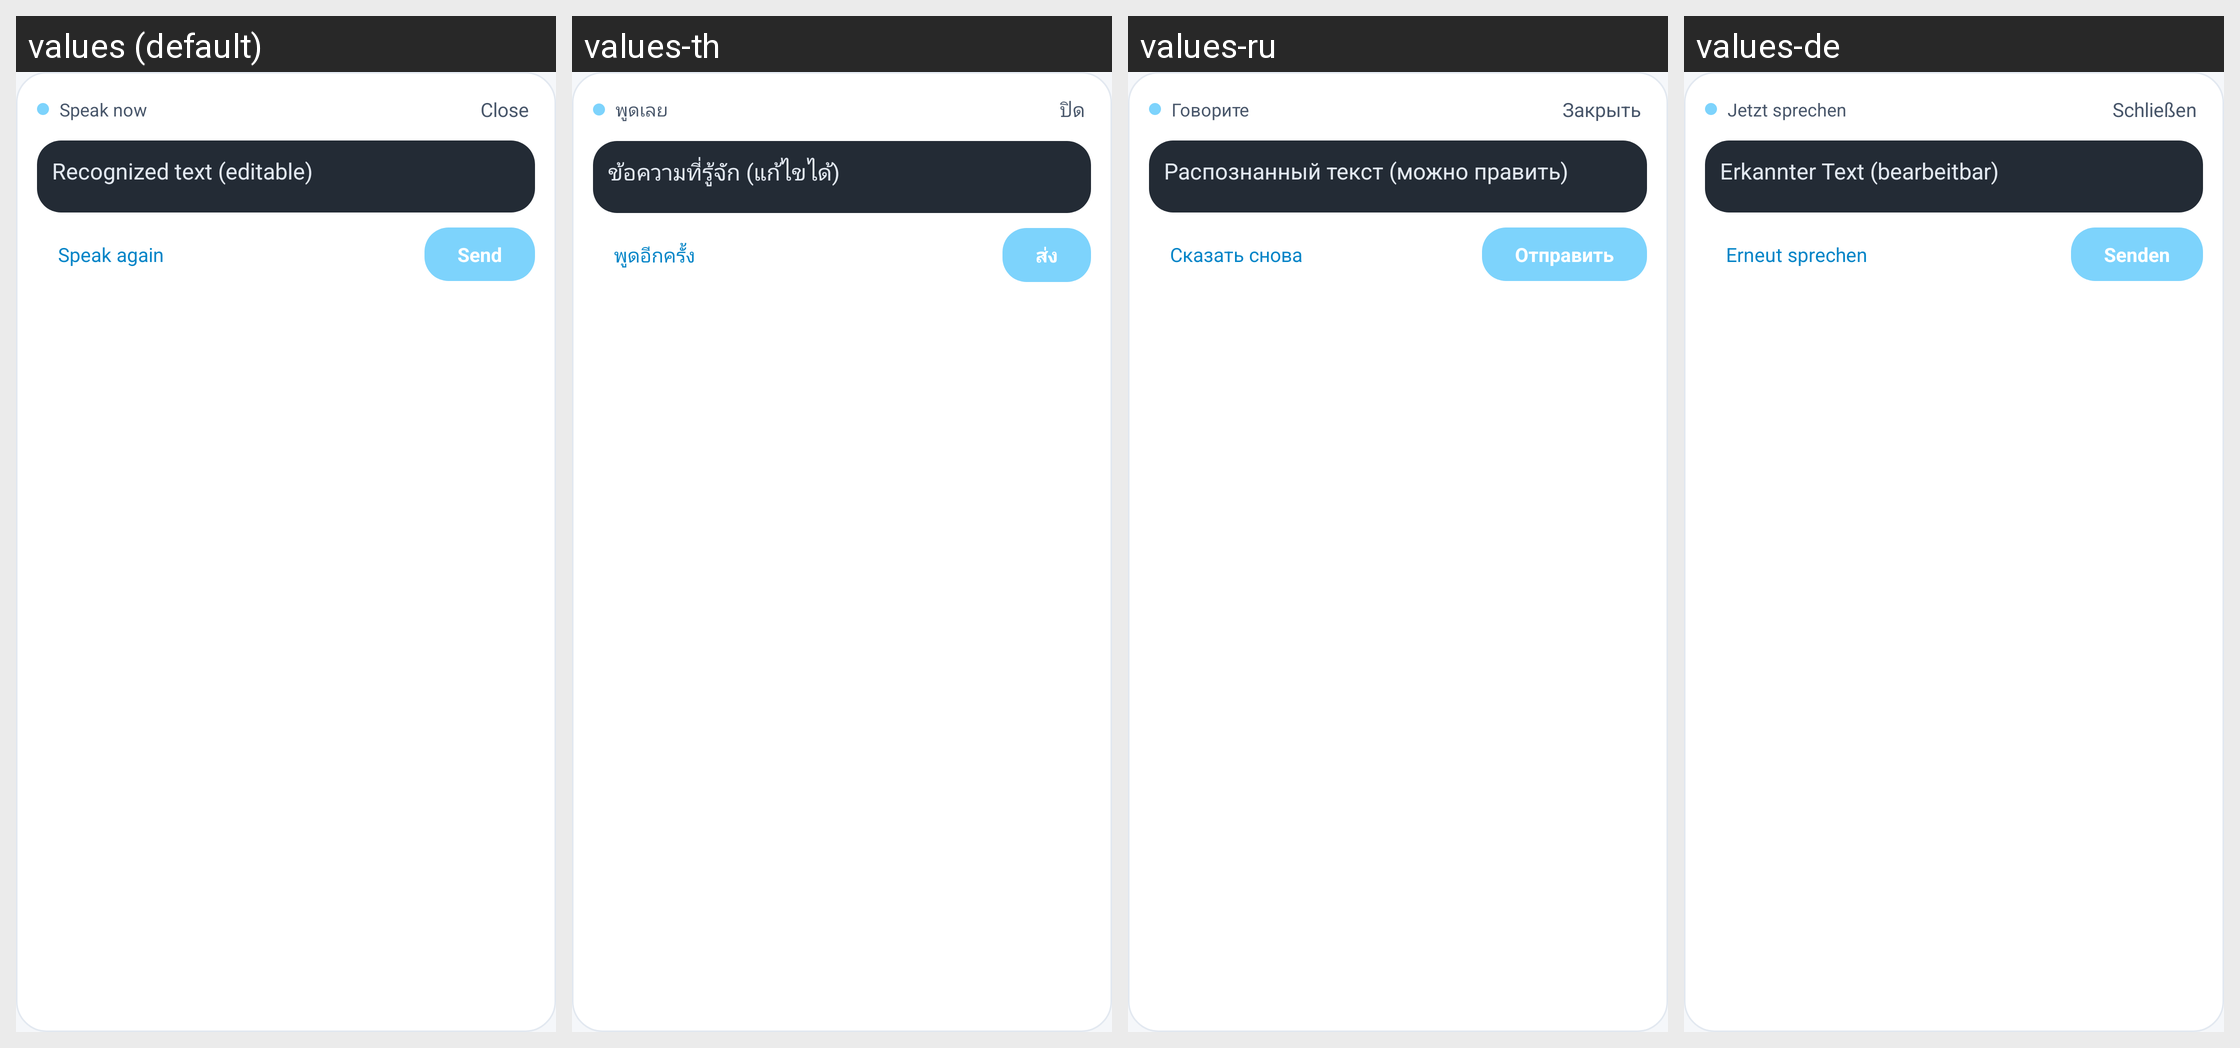

Strings drawn on this Android screen and how each of the app's shown locales translates them:
Android screen res/layout/voice_input_panel.xml rendered under 4 locales, left to right: values (default), values-th, values-ru, values-de. Device: Nexus 5 (rendered at 1080×1920; each locale shown at half size, 540×960, under a caption strip naming it); theme Theme.Dsh.
Other locales in the repository, not shown: values-en, values-pt-rBR, values-zh, values-zh-rCN, values-zh-rTW.
Strings drawn on this screen, with the default value and each locale's value (text and hints the layout hard-codes, and strings that could not be matched under every locale, appear in the picture but are not listed):

overlay_speak_now
  values: Speak now
  values-th: พูดเลย
  values-ru: Говорите
  values-de: Jetzt sprechen

voice_close
  values: Close
  values-th: ปิด
  values-ru: Закрыть
  values-de: Schließen

voice_hint_placeholder
  values: Recognized text (editable)
  values-th: ข้อความที่รู้จัก (แก้ไขได้)
  values-ru: Распознанный текст (можно править)
  values-de: Erkannter Text (bearbeitbar)

voice_retry
  values: Speak again
  values-th: พูดอีกครั้ง
  values-ru: Сказать снова
  values-de: Erneut sprechen

voice_send
  values: Send
  values-th: ส่ง
  values-ru: Отправить
  values-de: Senden
